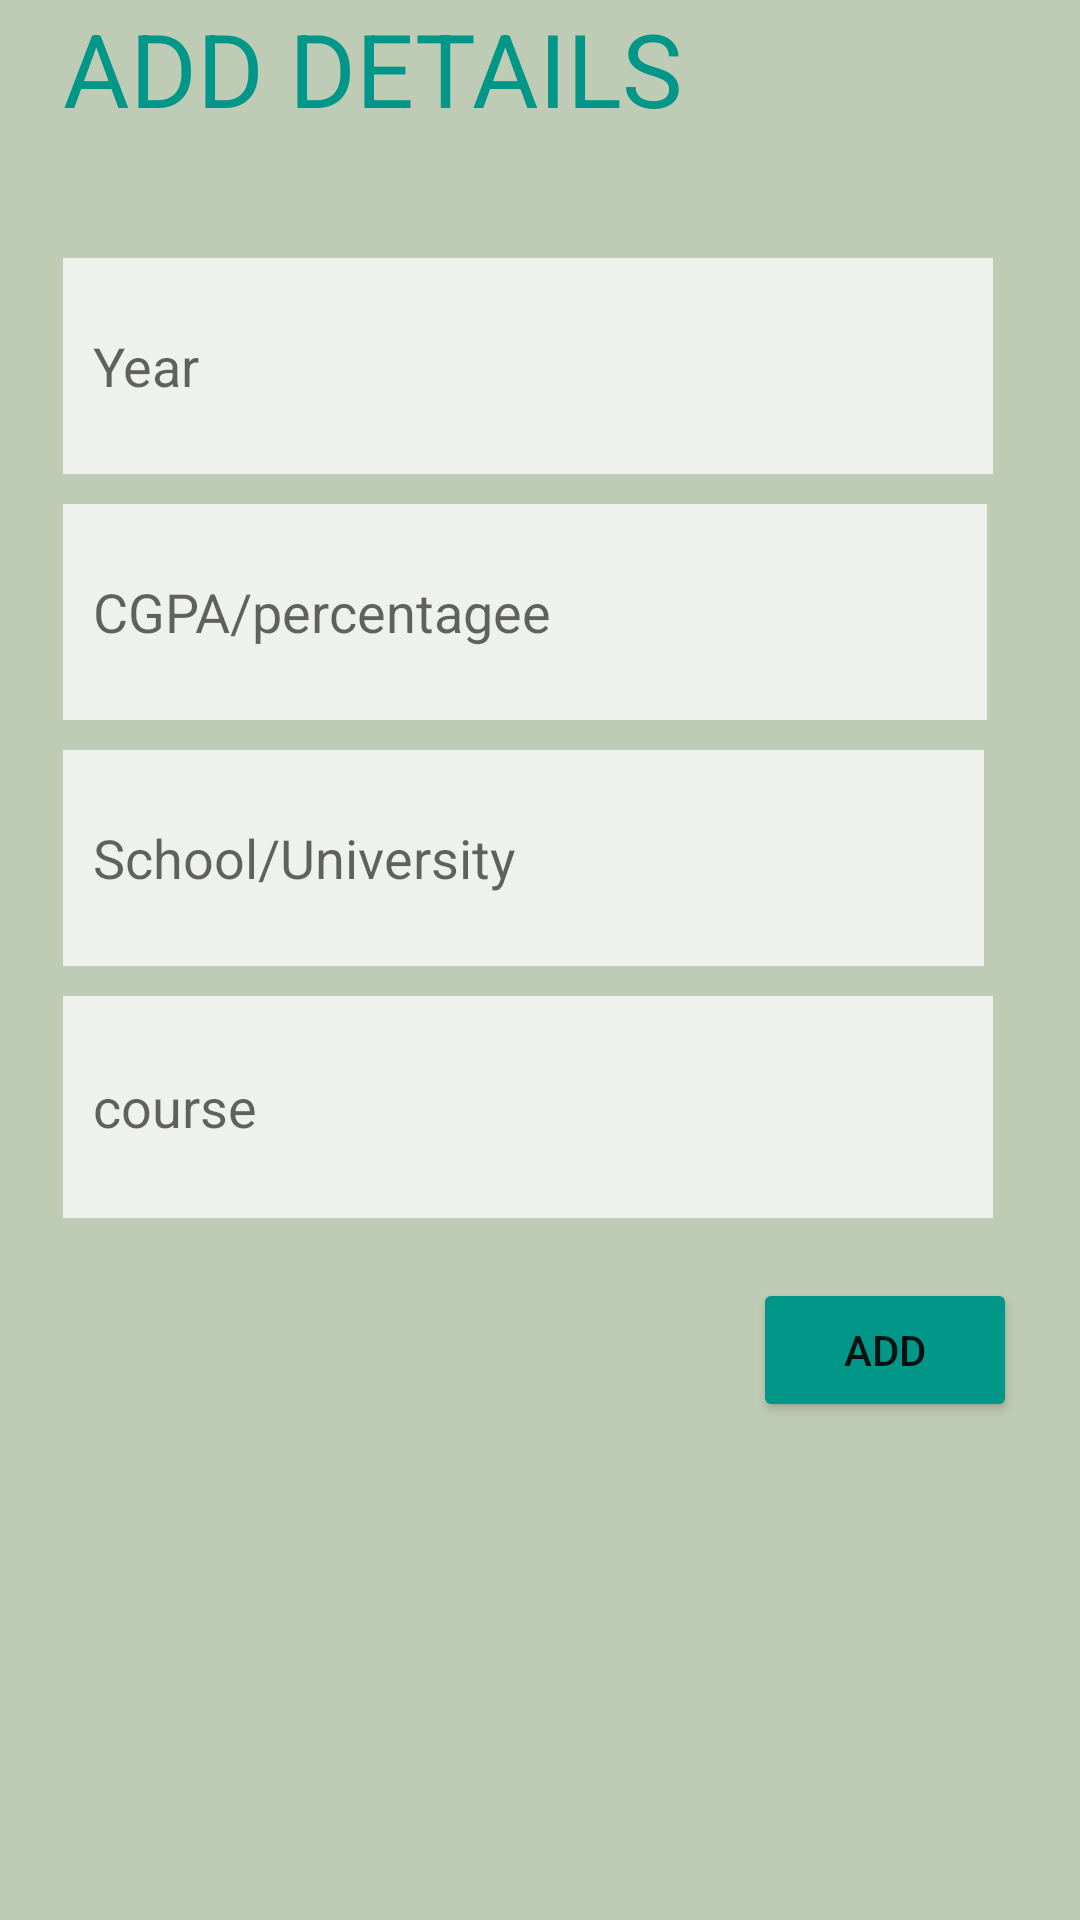

The Android layout XML behind this screen, and the referenced resources:
<!-- AndroidManifest.xml: application theme Theme.ResumeBuilder -->
<!-- res/layout/addeducation.xml -->
<?xml version="1.0" encoding="utf-8"?>
<LinearLayout xmlns:android="http://schemas.android.com/apk/res/android"
    android:layout_width="match_parent"
    android:layout_height="match_parent"
    android:background="#BFCCB5"
    android:orientation="vertical"
    android:paddingLeft="21dp"
    android:paddingRight="21dp"

    >


    <TextView
        android:id="@+id/textView"
        android:layout_width="311dp"
        android:layout_height="76dp"
        android:text="ADD DETAILS"
        android:textColor="#009688"
        android:textSize="34sp" />

    <EditText
        android:id="@+id/edtyear"
        android:layout_width="310dp"
        android:layout_height="72dp"
        android:text=""
        android:padding="10dp"
        android:hint="@string/year"
        android:layout_marginTop="10dp"
        android:background="#EFF1ED"/>

    <EditText
        android:id="@+id/edtgrade"
        android:layout_width="308dp"
        android:layout_height="72dp"
        android:text=""
        android:padding="10dp"
        android:hint="@string/grade_score"
        android:layout_marginTop="10dp"
        android:background="#EFF1ED"/>

    <EditText
        android:id="@+id/edtschool"
        android:layout_width="307dp"
        android:layout_height="72dp"
        android:text=""
        android:padding="10dp"
        android:hint="@string/school_university"
        android:layout_marginTop="10dp"
        android:background="#EFF1ED"/>

    <EditText
        android:id="@+id/edtcourse"
        android:layout_width="310dp"
        android:layout_height="74dp"
        android:text=""
        android:padding="10dp"
        android:hint="@string/course"
        android:layout_marginTop="10dp"
        android:background="#EFF1ED"/>

    <Button
        android:id="@+id/btnAction"
        android:layout_width="88dp"
        android:layout_height="wrap_content"
        android:layout_gravity="end"
        android:backgroundTint="#009688"
        android:text="ADD"
        android:layout_marginTop="20dp"/>

</LinearLayout>
<!-- resources referenced by this layout -->
<resources>
  <string name="course">course </string>
  <string name="grade_score">CGPA/percentagee</string>
  <string name="school_university">School/University</string>
  <string name="year">Year</string>
  <style name="Theme.ResumeBuilder" parent="Theme.MaterialComponents.DayNight.DarkActionBar">
          
          <item name="colorPrimary">@color/purple_500</item>
          <item name="colorPrimaryVariant">@color/Green_63</item>
          <item name="colorOnPrimary">@color/white</item>
          
          <item name="colorSecondary">@color/teal_200</item>
          <item name="colorSecondaryVariant">@color/teal_700</item>
          <item name="colorOnSecondary">@color/black</item>
          
          <item name="android:statusBarColor">?attr/colorPrimaryVariant</item>
          
      </style>
  <color name="purple_500">#FF6200EE</color>
  <color name="Green_63">#7B9A63</color>
  <color name="white">#FFFFFFFF</color>
  <color name="teal_200">#FF03DAC5</color>
  <color name="teal_700">#FF018786</color>
  <color name="black">#FF000000</color>
</resources>
